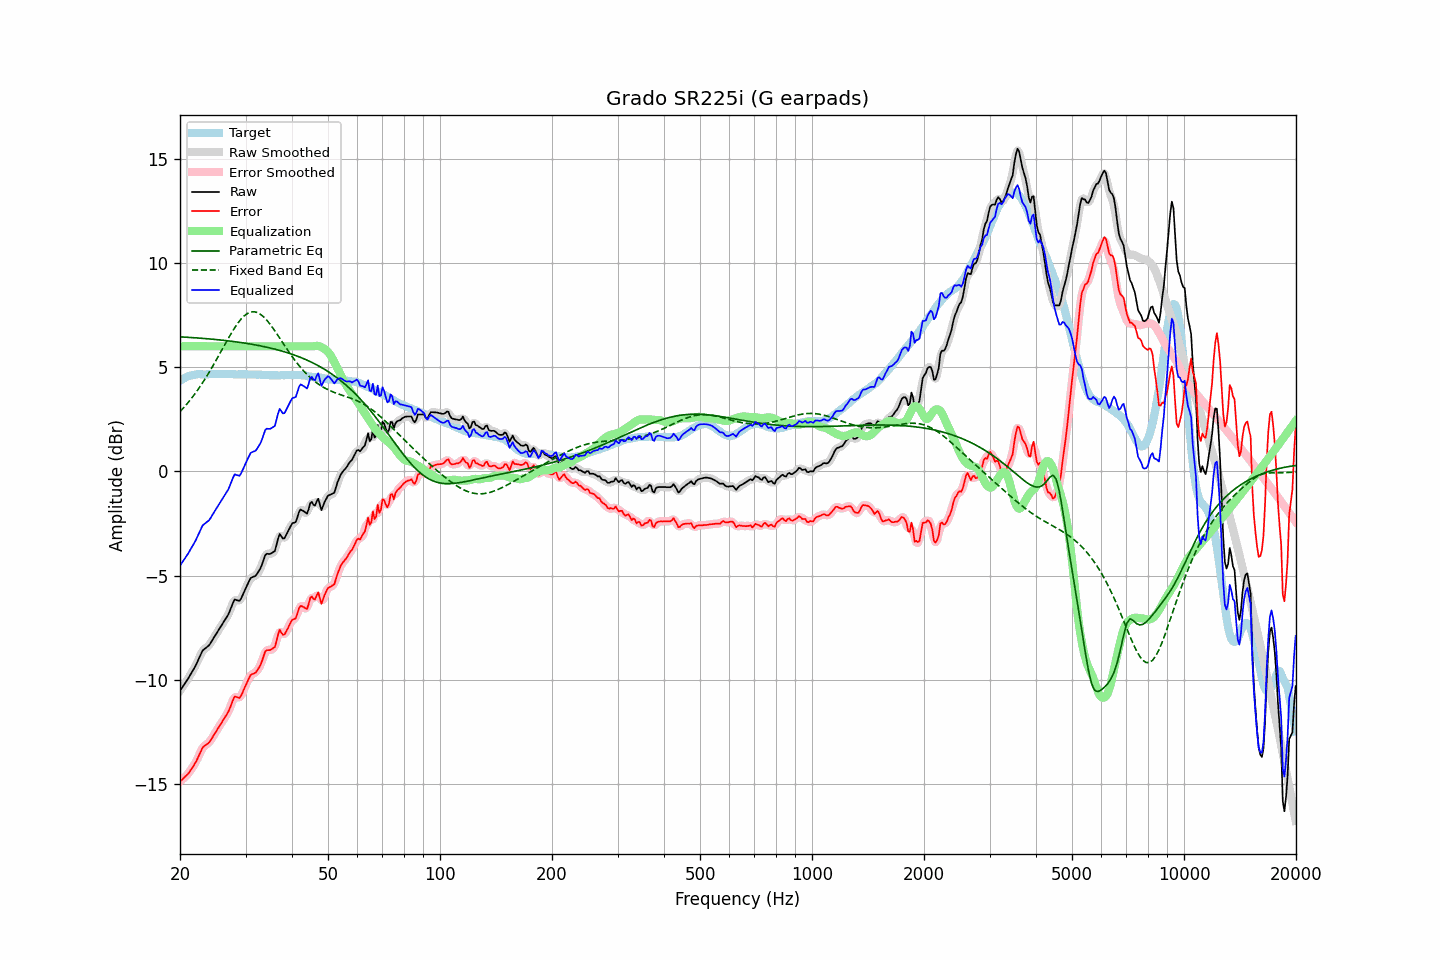

The file beside this chart, header and first rows:
frequency, raw, error, smoothed, error_smoothed, equalization, parametric_eq, fixed_band_eq, equalized_raw, equalized_smoothed, target
20.00, -10.52, -14.86, -10.52, -14.86, 6.00, 6.45, 2.87, -4.52, -4.52, 4.34
20.20, -10.41, -14.80, -10.41, -14.80, 6.00, 6.45, 2.95, -4.41, -4.41, 4.39
20.40, -10.29, -14.73, -10.30, -14.74, 6.00, 6.44, 3.03, -4.29, -4.30, 4.44
20.61, -10.18, -14.65, -10.18, -14.66, 6.00, 6.44, 3.12, -4.18, -4.18, 4.47
20.81, -10.06, -14.58, -10.06, -14.58, 6.00, 6.43, 3.21, -4.06, -4.06, 4.52
21.02, -9.95, -14.51, -9.94, -14.50, 6.00, 6.43, 3.30, -3.95, -3.94, 4.56
21.23, -9.81, -14.39, -9.81, -14.40, 6.00, 6.42, 3.39, -3.81, -3.81, 4.58
21.44, -9.68, -14.28, -9.68, -14.29, 6.00, 6.42, 3.49, -3.68, -3.68, 4.60
21.66, -9.55, -14.17, -9.55, -14.17, 6.00, 6.41, 3.59, -3.55, -3.55, 4.62
21.87, -9.42, -14.05, -9.41, -14.05, 6.00, 6.41, 3.69, -3.42, -3.41, 4.63
22.09, -9.27, -13.92, -9.26, -13.91, 6.00, 6.40, 3.79, -3.27, -3.26, 4.65
22.31, -9.10, -13.76, -9.10, -13.76, 6.00, 6.40, 3.90, -3.10, -3.10, 4.66
22.54, -8.93, -13.59, -8.93, -13.59, 6.00, 6.39, 4.01, -2.93, -2.93, 4.66
22.76, -8.77, -13.43, -8.76, -13.42, 6.00, 6.39, 4.13, -2.77, -2.76, 4.66
22.99, -8.60, -13.25, -8.63, -13.28, 6.00, 6.38, 4.24, -2.60, -2.63, 4.65
23.22, -8.53, -13.18, -8.53, -13.18, 6.00, 6.37, 4.36, -2.53, -2.53, 4.65
23.45, -8.47, -13.12, -8.47, -13.12, 6.00, 6.37, 4.48, -2.47, -2.47, 4.65
23.69, -8.41, -13.07, -8.41, -13.07, 6.00, 6.36, 4.61, -2.41, -2.41, 4.66
23.92, -8.35, -13.01, -8.34, -13.00, 6.00, 6.35, 4.74, -2.35, -2.34, 4.66
24.16, -8.24, -12.91, -8.23, -12.90, 6.00, 6.35, 4.87, -2.24, -2.23, 4.67
24.40, -8.11, -12.79, -8.12, -12.79, 6.00, 6.34, 5.00, -2.11, -2.12, 4.68
24.65, -7.98, -12.65, -7.98, -12.65, 6.00, 6.33, 5.13, -1.98, -1.98, 4.67
24.89, -7.86, -12.52, -7.85, -12.52, 6.00, 6.33, 5.27, -1.86, -1.85, 4.67
25.14, -7.73, -12.39, -7.73, -12.40, 6.00, 6.32, 5.40, -1.73, -1.73, 4.67
25.39, -7.61, -12.28, -7.61, -12.28, 6.00, 6.31, 5.54, -1.61, -1.61, 4.68
25.65, -7.49, -12.17, -7.49, -12.16, 6.00, 6.30, 5.68, -1.49, -1.49, 4.67
25.91, -7.37, -12.04, -7.37, -12.04, 6.00, 6.29, 5.82, -1.37, -1.37, 4.66
26.16, -7.25, -11.91, -7.25, -11.91, 6.00, 6.29, 5.96, -1.25, -1.25, 4.66
26.43, -7.12, -11.79, -7.13, -11.79, 6.00, 6.28, 6.10, -1.12, -1.13, 4.66
26.69, -7.00, -11.66, -7.00, -11.67, 6.00, 6.27, 6.24, -1.00, -1.00, 4.66
26.96, -6.87, -11.54, -6.86, -11.53, 6.00, 6.26, 6.37, -0.87, -0.86, 4.67
27.23, -6.69, -11.36, -6.69, -11.36, 6.00, 6.25, 6.51, -0.69, -0.69, 4.67
27.50, -6.49, -11.16, -6.48, -11.15, 6.00, 6.24, 6.64, -0.49, -0.48, 4.67
27.77, -6.30, -10.96, -6.30, -10.96, 6.00, 6.23, 6.76, -0.30, -0.30, 4.66
28.05, -6.14, -10.80, -6.19, -10.85, 6.00, 6.22, 6.89, -0.14, -0.19, 4.66
28.33, -6.17, -10.82, -6.17, -10.82, 6.00, 6.21, 7.00, -0.17, -0.17, 4.65
28.62, -6.19, -10.84, -6.18, -10.83, 6.00, 6.20, 7.11, -0.19, -0.18, 4.65
28.90, -6.21, -10.87, -6.18, -10.83, 6.00, 6.19, 7.21, -0.21, -0.18, 4.66
29.19, -6.10, -10.75, -6.09, -10.74, 6.00, 6.18, 7.31, -0.10, -0.09, 4.65
29.48, -5.93, -10.59, -5.94, -10.60, 6.00, 6.17, 7.39, 0.07, 0.06, 4.66
29.78, -5.75, -10.41, -5.76, -10.42, 6.00, 6.16, 7.46, 0.25, 0.24, 4.65
30.08, -5.58, -10.25, -5.58, -10.24, 6.00, 6.14, 7.52, 0.42, 0.42, 4.66
30.38, -5.42, -10.07, -5.41, -10.06, 6.00, 6.13, 7.57, 0.58, 0.59, 4.65
30.68, -5.26, -9.91, -5.26, -9.91, 6.00, 6.12, 7.61, 0.74, 0.74, 4.65
30.99, -5.11, -9.76, -5.14, -9.79, 6.00, 6.11, 7.64, 0.89, 0.86, 4.65
31.30, -5.07, -9.72, -5.07, -9.72, 6.00, 6.09, 7.65, 0.93, 0.93, 4.65
31.61, -5.04, -9.69, -5.04, -9.68, 6.00, 6.08, 7.65, 0.96, 0.96, 4.65
31.93, -5.01, -9.66, -4.99, -9.63, 6.00, 6.06, 7.64, 0.99, 1.01, 4.65
32.24, -4.91, -9.54, -4.91, -9.55, 6.00, 6.05, 7.62, 1.09, 1.09, 4.63
32.57, -4.78, -9.42, -4.80, -9.44, 6.00, 6.04, 7.58, 1.22, 1.20, 4.64
32.89, -4.66, -9.30, -4.64, -9.28, 6.00, 6.02, 7.54, 1.34, 1.36, 4.64
33.22, -4.47, -9.10, -4.45, -9.08, 6.00, 6.00, 7.48, 1.53, 1.55, 4.63
33.55, -4.25, -8.88, -4.24, -8.87, 6.00, 5.99, 7.41, 1.75, 1.76, 4.63
33.89, -4.02, -8.64, -4.07, -8.69, 6.00, 5.97, 7.33, 1.98, 1.93, 4.62
34.23, -3.95, -8.58, -3.97, -8.59, 6.00, 5.95, 7.25, 2.05, 2.03, 4.62
34.57, -3.96, -8.57, -3.94, -8.56, 6.00, 5.94, 7.16, 2.04, 2.06, 4.61
34.92, -3.96, -8.57, -3.94, -8.55, 6.00, 5.92, 7.06, 2.04, 2.06, 4.61
35.27, -3.92, -8.53, -3.94, -8.55, 6.00, 5.90, 6.96, 2.08, 2.06, 4.61
35.62, -3.87, -8.48, -3.89, -8.50, 6.00, 5.88, 6.85, 2.13, 2.11, 4.61
35.97, -3.82, -8.42, -3.75, -8.36, 6.00, 5.86, 6.74, 2.18, 2.25, 4.61
... 635 more rows
